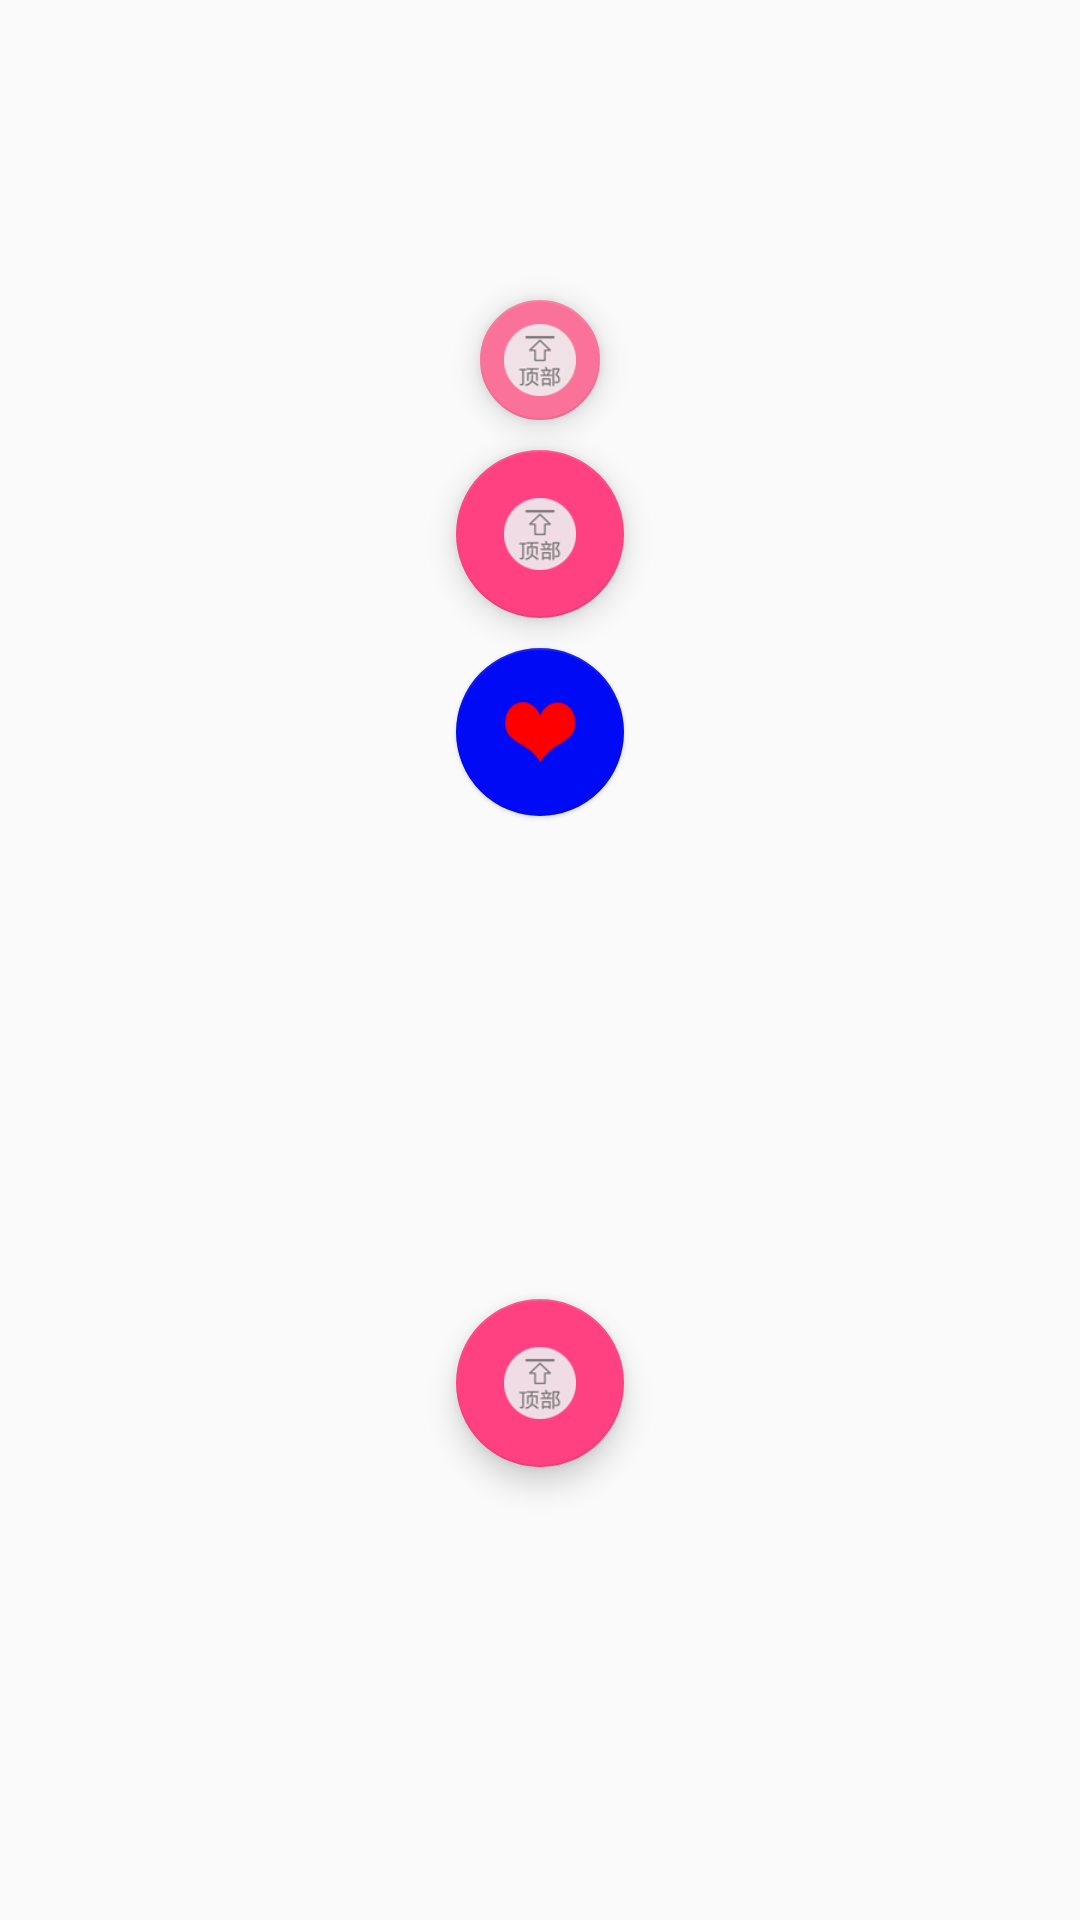

Here is an Android app screen rendered from its layout file. Give the layout XML and the strings, colors and styles it references.
<!-- AndroidManifest.xml: activity theme AppTheme -->
<!-- res/layout/activity_floating_action_button.xml -->
<?xml version="1.0" encoding="utf-8"?>
<RelativeLayout xmlns:android="http://schemas.android.com/apk/res/android"
    xmlns:app="http://schemas.android.com/apk/res-auto"
    android:id="@+id/activity_floating_action_button"
    android:layout_width="match_parent"
    android:layout_height="match_parent"
    android:orientation="horizontal">

    <android.support.design.widget.FloatingActionButton
        android:id="@+id/btn"
        android:layout_width="wrap_content"
        android:layout_height="wrap_content"
        android:layout_centerHorizontal="true"
        android:layout_marginTop="100dp"
        android:src="@drawable/icon_btn_list_top"
        app:backgroundTint="@color/colorPrimary"
        app:fabSize="mini" />

    <android.support.design.widget.FloatingActionButton
        android:id="@+id/btn1"
        android:layout_width="wrap_content"
        android:layout_height="wrap_content"
        android:layout_below="@id/btn"
        android:layout_centerHorizontal="true"
        android:layout_marginTop="10dp"
        android:src="@drawable/icon_btn_list_top" />

    <android.support.design.widget.FloatingActionButton
        android:id="@+id/btn2"
        android:layout_width="wrap_content"
        android:layout_height="wrap_content"
        android:layout_below="@id/btn1"
        android:layout_centerHorizontal="true"
        android:layout_marginTop="10dp"
        android:src="@drawable/icon_brand_like_p"
        app:backgroundTint="#000af4"
        app:elevation="1dp"
        app:fabSize="normal" />

    <android.support.design.widget.CoordinatorLayout
        android:id="@+id/coordinatorlayout"
        android:layout_width="match_parent"
        android:layout_height="match_parent"
        android:layout_below="@id/btn2"
        android:layout_marginTop="10dp">

        <android.support.design.widget.FloatingActionButton
            android:id="@+id/btn3"
            android:layout_width="wrap_content"
            android:layout_height="wrap_content"
            android:layout_gravity="center"
            android:src="@drawable/icon_btn_list_top" />
    </android.support.design.widget.CoordinatorLayout>


</RelativeLayout>
<!-- resources referenced by this layout -->
<resources>
  <color name="colorPrimary">#FA7199</color>
  <!-- drawable icon_brand_like_p: png bitmap (drawable-xhdpi, 809 bytes) -->
  <!-- drawable icon_btn_list_top: png bitmap (drawable-xhdpi, 3736 bytes) -->
  <style name="AppTheme" parent="Theme.AppCompat.Light.NoActionBar">
          
          
          <item name="colorPrimary">@color/colorPrimary</item>
          <item name="colorPrimaryDark">@color/colorPrimaryDark</item>
          <item name="colorAccent">@color/colorAccent</item>
      </style>
  <color name="colorPrimaryDark">#303F9F</color>
  <color name="colorAccent">#FF4081</color>
</resources>
